Photos from the image-classification dataset "dataset" in the GitHub repository springboardmentor27300a/AI-Powered-Food-Freshness-Detection-and-Predictive-Shelf-Life-Monitoring-Platform. Its 3 classes are: fresh, less fresh, rotten.

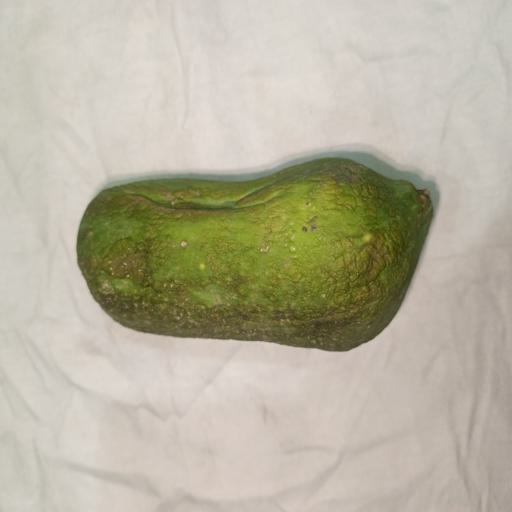
Label: rotten

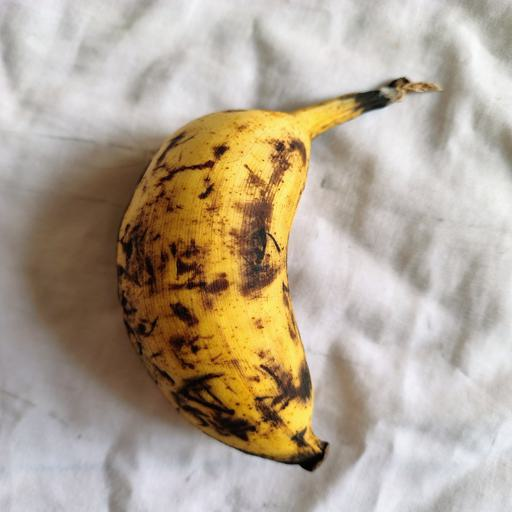
Label: less fresh

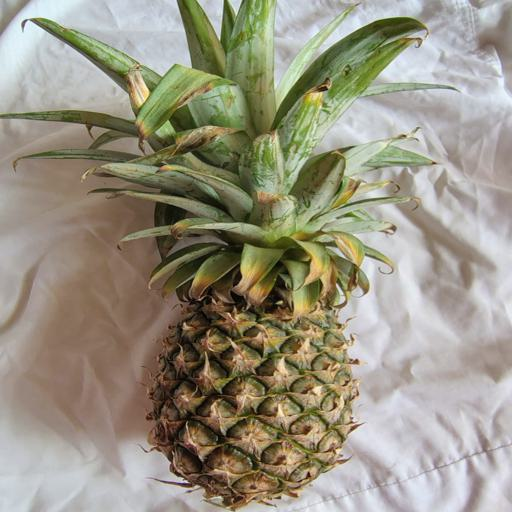
Label: fresh

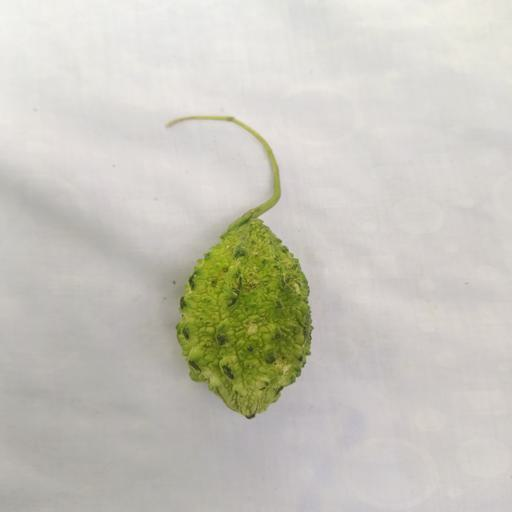
Label: fresh

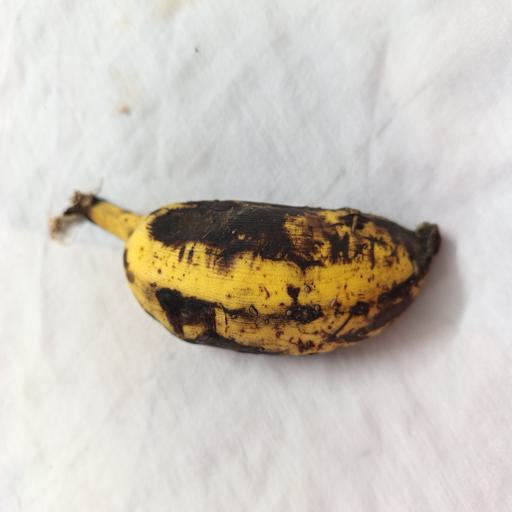
Label: less fresh

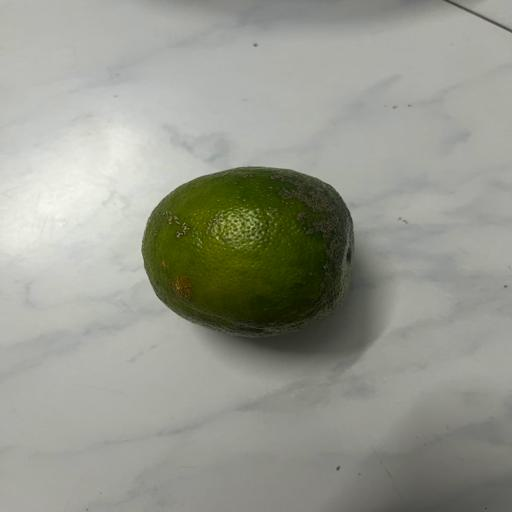
Label: fresh
